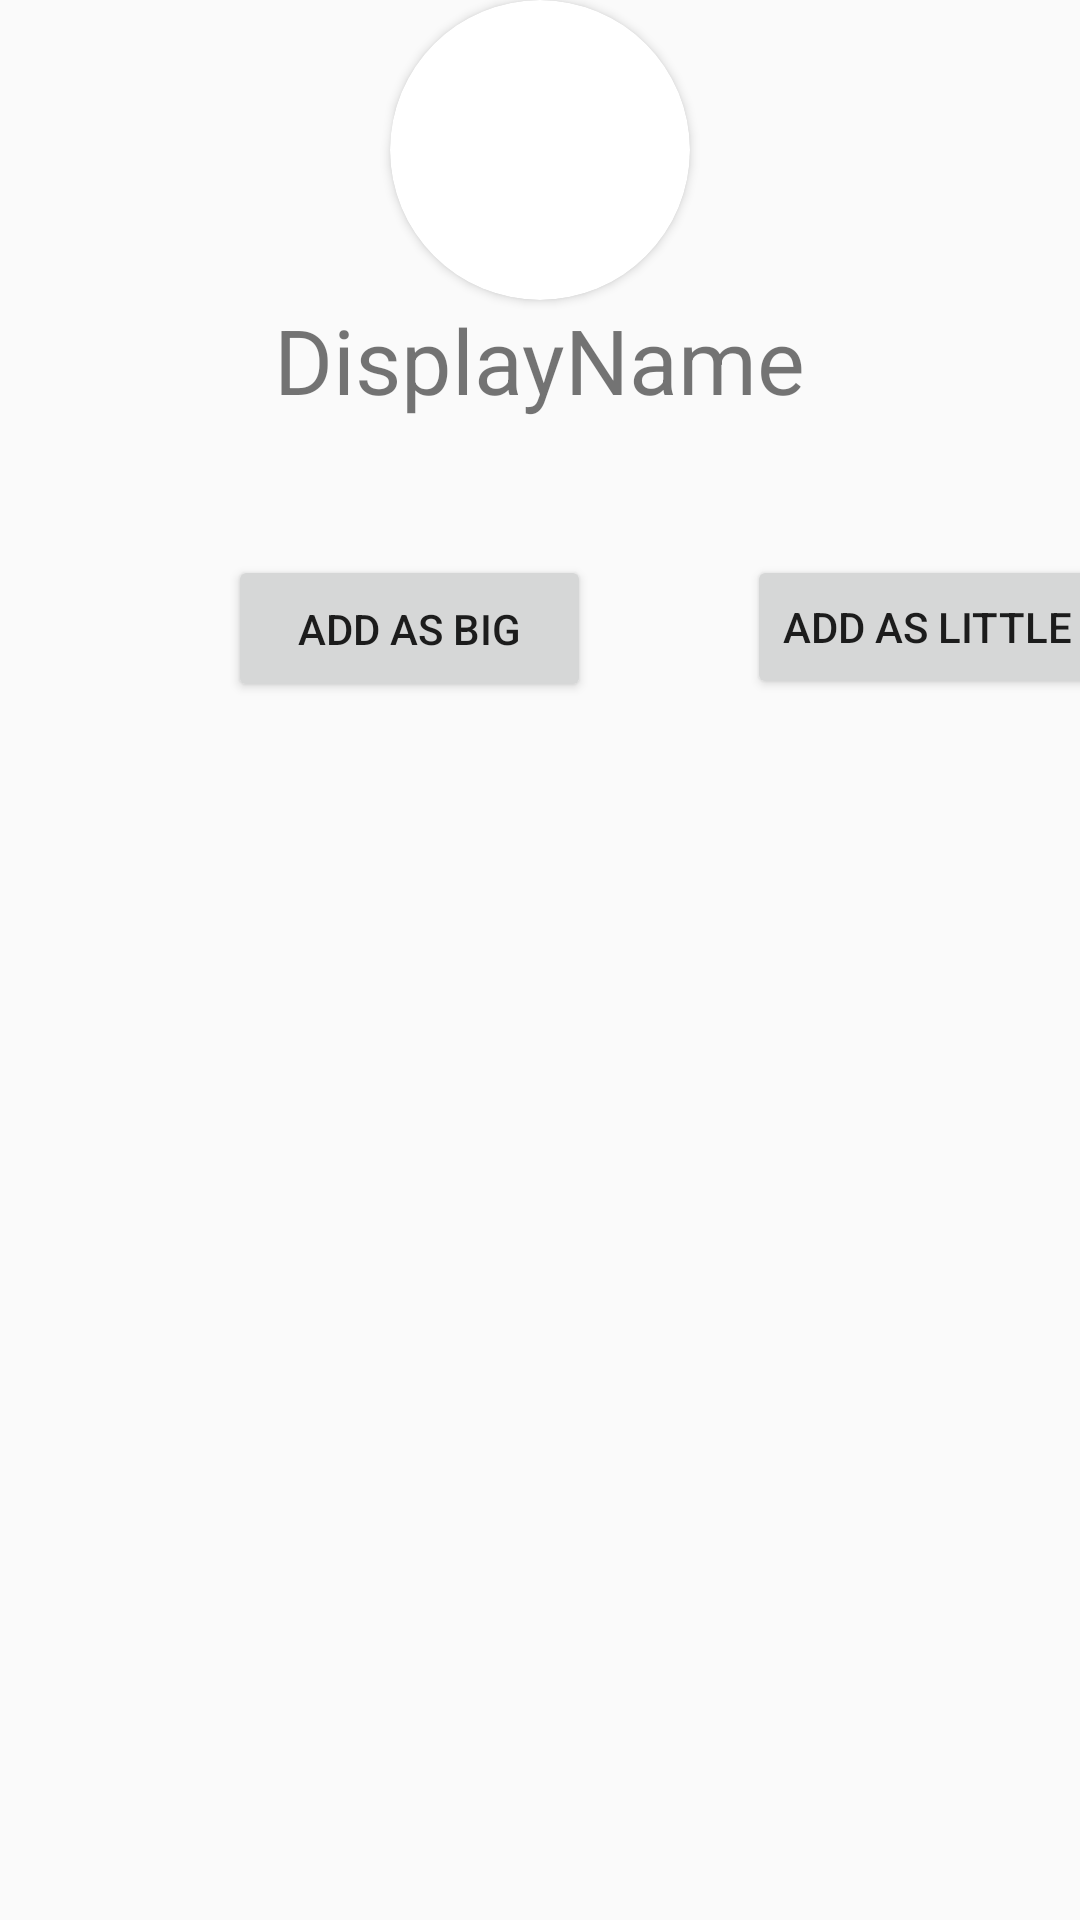

Here is an Android app screen rendered from its layout file. Give the layout XML and the strings, colors and styles it references.
<!-- AndroidManifest.xml: application theme AppTheme -->
<!-- res/layout/activity_user_profile.xml -->
<?xml version="1.0" encoding="utf-8"?>
<androidx.constraintlayout.widget.ConstraintLayout xmlns:android="http://schemas.android.com/apk/res/android"
    xmlns:app="http://schemas.android.com/apk/res-auto"
    xmlns:tools="http://schemas.android.com/tools"
    android:layout_width="match_parent"
    android:layout_height="match_parent"
    tools:context=".activities.CreateProfileActivity">

    <androidx.cardview.widget.CardView
        android:id="@+id/cardView"
        android:layout_width="100dp"
        android:layout_height="100dp"
        app:cardCornerRadius="100dp"
        app:layout_constraintBottom_toTopOf="@id/profile_page_display_name_textView"
        app:layout_constraintEnd_toEndOf="parent"
        app:layout_constraintStart_toStartOf="parent"
        app:layout_constraintTop_toTopOf="parent">

        <ImageView
            android:id="@+id/user_profile_picture"
            android:layout_width="match_parent"
            android:layout_height="match_parent"
            android:contentDescription="@string/user_profile_picture"
            android:scaleType="centerCrop" />
    </androidx.cardview.widget.CardView>

    <TextView
        android:id="@+id/profile_page_display_name_textView"
        android:layout_width="wrap_content"
        android:layout_height="wrap_content"
        android:layout_marginBottom="500dp"
        android:text="@string/display_name_holder"
        android:textSize="30sp"
        app:layout_constraintBottom_toBottomOf="parent"
        app:layout_constraintEnd_toEndOf="parent"
        app:layout_constraintStart_toStartOf="parent" />

    <Button
        android:id="@+id/add_as_big_button"
        android:layout_width="121dp"
        android:layout_height="49dp"
        android:layout_marginStart="76dp"
        android:layout_marginTop="45dp"
        android:text="@string/add_as_big"
        app:layout_constraintStart_toStartOf="parent"
        app:layout_constraintTop_toBottomOf="@+id/profile_page_display_name_textView" />

    <Button
        android:id="@+id/add_as_little_button"
        android:layout_width="wrap_content"
        android:layout_height="wrap_content"
        android:layout_marginStart="52dp"
        android:layout_marginTop="45dp"
        android:text="@string/add_as_little"
        app:layout_constraintStart_toEndOf="@+id/add_as_big_button"
        app:layout_constraintTop_toBottomOf="@+id/profile_page_display_name_textView" />


</androidx.constraintlayout.widget.ConstraintLayout>
<!-- resources referenced by this layout -->
<resources>
  <string name="add_as_big">Add as Big</string>
  <string name="add_as_little">add as Little</string>
  <string name="display_name_holder">DisplayName</string>
  <string name="user_profile_picture">User profile picture</string>
  <style name="AppTheme" parent="Theme.AppCompat.Light">
          
          <item name="colorPrimary">@color/white</item>
          <item name="colorAccent">@color/greenButton</item>
      </style>
  <color name="white">#ffffff</color>
  <color name="greenButton">#0DEC8A</color>
</resources>
